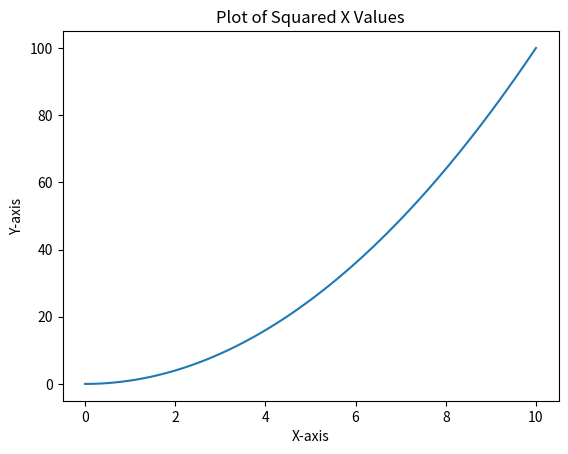

Recreate this plot in Python.
import numpy as np
import matplotlib.pyplot as plt

x = np.linspace(0, 10, 100)
y = x**2

plt.plot(x, y)
plt.xlabel('X-axis')
plt.ylabel('Y-axis')
plt.title('Plot of Squared X Values')
plt.show()
